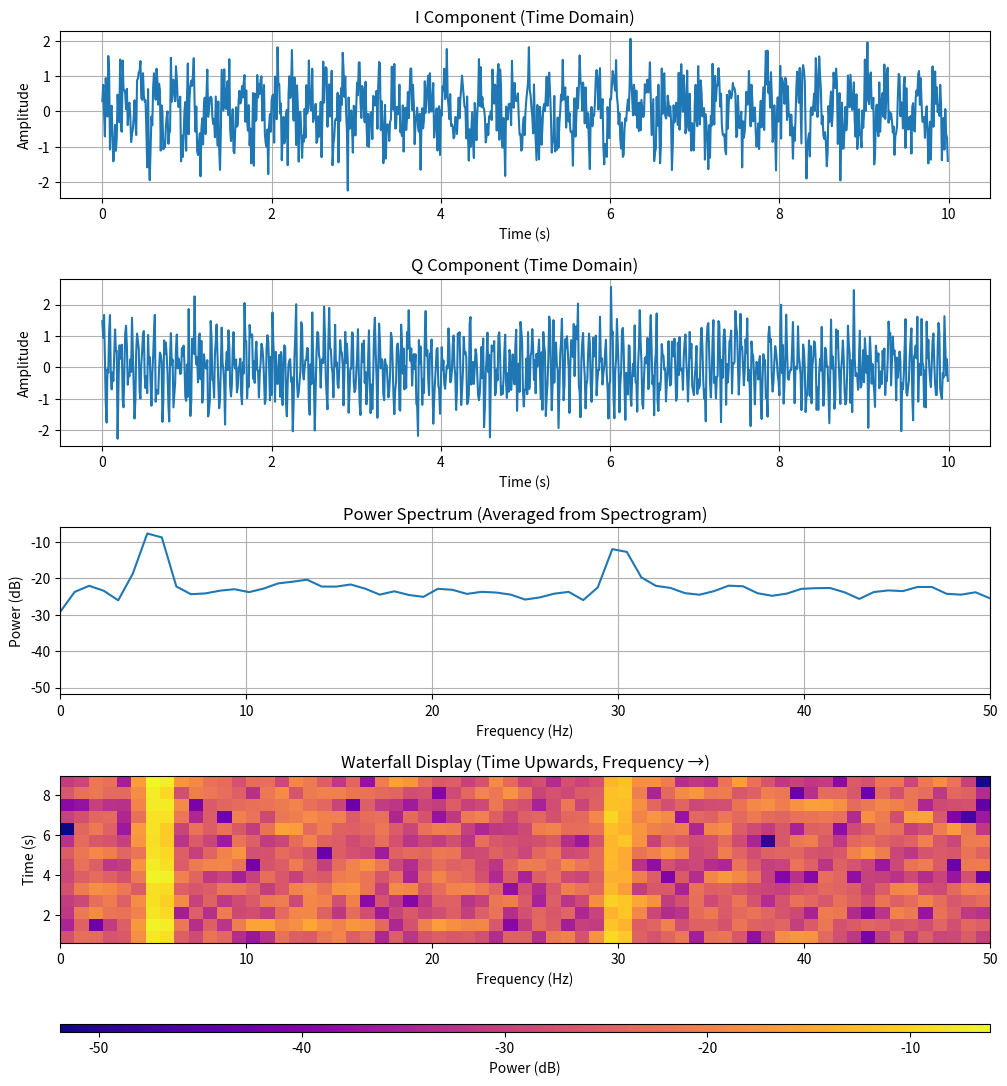

This chart was generated by the following Python code:
import numpy as np
import matplotlib.pyplot as plt
from scipy.signal import spectrogram
from matplotlib.gridspec import GridSpec

# === Signal Parameters ===
Fs = 100
L = 1000
nperseg = 128
noverlap = 64
t = np.arange(L) / Fs

# === Signal Generation ===
f_i1 = 5
f_i2 = 30
f_q1 = 15
i_component = 0.7 * np.sin(2 * np.pi * f_i1 * t) + 0.4 * np.sin(2 * np.pi * f_i2 * t) + 0.5 * np.random.randn(L)
q_component = 0.8 * np.sin(2 * np.pi * f_q1 * t) + 0.6 * np.random.randn(L)
iq_signal = i_component + 1j * q_component

# === Spectrogram ===
f, t_spec, Sxx = spectrogram(iq_signal.real, fs=Fs, window='hann',
                             nperseg=nperseg, noverlap=noverlap, scaling='density')
Sxx_dB = 10 * np.log10(Sxx + 1e-12)
power_spectrum_dB = 10 * np.log10(np.mean(Sxx, axis=1) + 1e-12)

# === Plotting Setup ===
fig = plt.figure(figsize=(12, 13))
gs = GridSpec(5, 1, height_ratios=[1, 1, 1, 1, 0.05], hspace=0.6)

# 1. I Component
ax0 = fig.add_subplot(gs[0])
ax0.plot(t, i_component)
ax0.set_title('I Component (Time Domain)')
ax0.set_xlabel('Time (s)')
ax0.set_ylabel('Amplitude')
ax0.grid(True)

# 2. Q Component
ax1 = fig.add_subplot(gs[1])
ax1.plot(t, q_component)
ax1.set_title('Q Component (Time Domain)')
ax1.set_xlabel('Time (s)')
ax1.set_ylabel('Amplitude')
ax1.grid(True)

# 3. Power Spectrum
ax2 = fig.add_subplot(gs[2])
ax2.plot(f, power_spectrum_dB)
ax2.set_title('Power Spectrum (Averaged from Spectrogram)')
ax2.set_xlabel('Frequency (Hz)')
ax2.set_ylabel('Power (dB)')
ax2.grid(True)
ax2.set_xlim(f[0], f[-1])
ax2.set_ylim(Sxx_dB.min(), Sxx_dB.max())

# 4. Waterfall Display
ax3 = fig.add_subplot(gs[3], sharex=ax2)
im = ax3.imshow(
    np.flipud(Sxx_dB.T),
    extent=[f[0], f[-1], t_spec[0], t_spec[-1]],
    aspect='auto',
    cmap='plasma',
    origin='lower',
    vmin=Sxx_dB.min(), vmax=Sxx_dB.max()
)
ax3.set_title('Waterfall Display (Time Upwards, Frequency →)')
ax3.set_xlabel('Frequency (Hz)')
ax3.set_ylabel('Time (s)')
ax3.set_xlim(f[0], f[-1])

# 5. Colorbar below the waterfall
cax = fig.add_subplot(gs[4])
cbar = fig.colorbar(im, cax=cax, orientation='horizontal')
cbar.set_label('Power (dB)')

plt.tight_layout()
plt.show()
